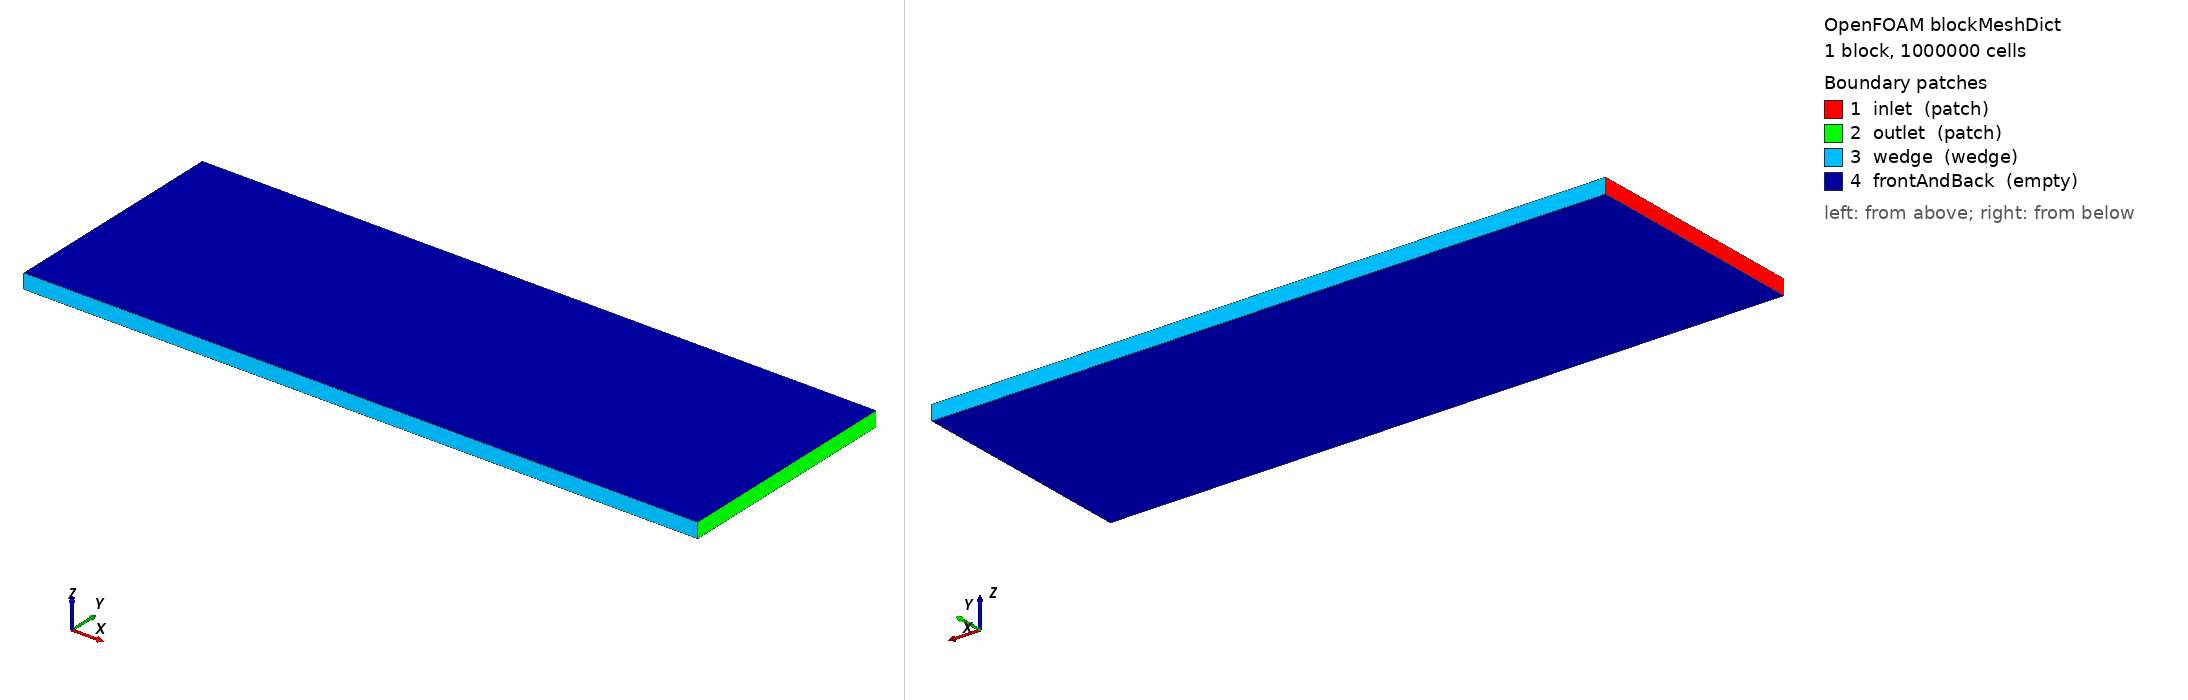

OpenFOAM case: the mesh blockMesh builds from blockMeshDict, 1 block(s), 1000000 cells. Boundary patches (legend numbers): 1 inlet (patch), 2 outlet (patch), 3 wedge (wedge), 4 frontAndBack (empty). Left view from above one corner, right view from below the opposite corner. Boundary conditions: 3 field file(s) under 0/; 4 of 4 drawn patches have an entry in a shipped field file.

=== system/blockMeshDict ===
FoamFile
{
    version     2.0;
    format      ascii;
    class       dictionary;
    object      blockMeshDict;
}
// * * * * * * * * * * * * * * * * * * * * * * * * * * * * * * * * * * * * * //

// Define a 3D geometry in x, y, z directions:
// x: -0.15242 m to 0.3048 m
// y: 0 m to 0.1524 m
// z: -0.005 m to 0.005 m
convertToMeters 1;

vertices
(
    (-0.15242 -0.005 -0.005)
    (0.3048 -0.005 -0.005)
    (0.3048 0.1524 -0.005)
    (-0.15242 0.1524 -0.005)
    (-0.15242 -0.005 0.005)
    (0.3048 -0.005 0.005)
    (0.3048 0.1524 0.005)
    (-0.15242 0.1524 0.005)
);

blocks
(
    hex (0 1 2 3 4 5 6 7) (100 100 100) simpleGrading (1 1 1)
);

edges
(
);

boundary
(
    inlet
    {
        type patch;
        faces
        (
            (0 4 7 3)
        );
    }

    outlet
    {
        type patch;
        faces
        (
            (1 2 6 5)
        );
    }

    // Wedge boundary condition for 2D simulation in the y-direction
    wedge
    {
        type wedge;
        faces
        (
            (0 1 5 4)
            (3 7 6 2)
        );
    }

    // Empty boundary condition for front and back surfaces
    frontAndBack
    {
        type empty;
        faces
        (
            (0 3 2 1)
            (4 5 6 7)
        );
    }
);

mergePatchPairs
(
);

=== system/controlDict ===
FoamFile
{
    version     2.0;
    format      ascii;
    class       dictionary;
    object      controlDict;
}
// * * * * * * * * * * * * * * * * * * * * * * * * * * * * * * * * * * * * * //

application     rhoCentralFoam;

// Simulation start and end times
startFrom       startTime;
startTime       0;
stopAt          endTime;
endTime         0.2;
deltaT          0.0001;

// Write control settings
writeControl    timeStep;
writeInterval   200;
purgeWrite      0;
writeFormat     ascii;
writePrecision  6;
writeCompression off;
timeFormat      general;
timePrecision   6;
runTimeModifiable true;

// Time step adjustment
adjustTimeStep  no;
maxCo           0.5;

functions       {};

// ************************************************************************* //

=== 0/T.orig ===
FoamFile
{
    version     2.0;
    format      ascii;
    class       volScalarField;
    object      T;
}
// * * * * * * * * * * * * * * * * * * * * * * * * * * * * * * * * * * * * * //

dimensions      [0 0 0 1 0 0 0];

// Uniform inlet temperature of 1 K
internalField   uniform 1;

boundaryField
{
    inlet
    {
        type            fixedValue;
        value           uniform 1;
    }

    outlet
    {
        type            zeroGradient;
    }

    wedge
    {
        type            slip;
    }

    frontAndBack
    {
        type            empty;
    }
}

// ************************************************************************* //

=== 0/U.orig ===
FoamFile
{
    version     2.0;
    format      ascii;
    class       volVectorField;
    object      U;
}
// * * * * * * * * * * * * * * * * * * * * * * * * * * * * * * * * * * * * * //

dimensions      [0 1 -1 0 0 0 0];

// Uniform inlet velocity of 10 m/s in x-direction
internalField   uniform (10 0 0);

boundaryField
{
    inlet
    {
        type            fixedValue;
        value           uniform (10 0 0);
    }

    outlet
    {
        type            zeroGradient;
    }

    wedge
    {
        type            slip;
    }

    frontAndBack
    {
        type            empty;
    }
}

// ************************************************************************* //

=== 0/p.orig ===
FoamFile
{
    version     2.0;
    format      ascii;
    class       volScalarField;
    object      p;
}
// * * * * * * * * * * * * * * * * * * * * * * * * * * * * * * * * * * * * * //

dimensions      [1 -3 0 0 0 0 0];

// Uniform inlet pressure of 1 Pa
internalField   uniform 1;

boundaryField
{
    inlet
    {
        type            fixedValue;
        value           uniform 1;
    }

    outlet
    {
        type            zeroGradient;
    }

    wedge
    {
        type            slip;
    }

    frontAndBack
    {
        type            empty;
    }
}

// ************************************************************************* //
